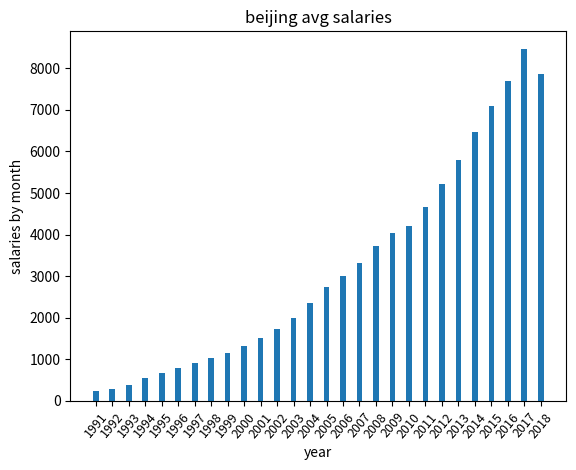

Here is the Python script that generated this plot:
from matplotlib import pyplot as plt

years = ['1991', '1992', '1993', '1994', '1995', '1996', '1997', '1998', '1999', '2000', '2001', '2002', '2003', '2004',
         '2005', '2006', '2007', '2008', '2009', '2010', '2011', '2012', '2013', '2014', '2015', '2016', '2017', '2018']
salaries = [2877, 3402, 4523, 6540, 8144, 9579, 11019, 12285, 13778, 15726, 18092, 20728, 24045, 28348, 32808, 36097,
            39867, 44715, 48444, 50415, 56061, 62677, 69521, 77560, 85038, 92477, 101599, 94258]

# 打开一个画布，这里设置了分辨率
plt.figure(dpi=200)

# 画柱状图
plt.bar(years, [x / 12 for x in salaries], width=0.35)

plt.title("beijing avg salaries")
plt.xlabel("year")
plt.ylabel("salaries by month")
plt.tick_params(axis='x', labelsize=9, rotation=50)
plt.savefig('BeiJing avg salary.jpg', dpi=200, bbox_inches='tight')
plt.show()
